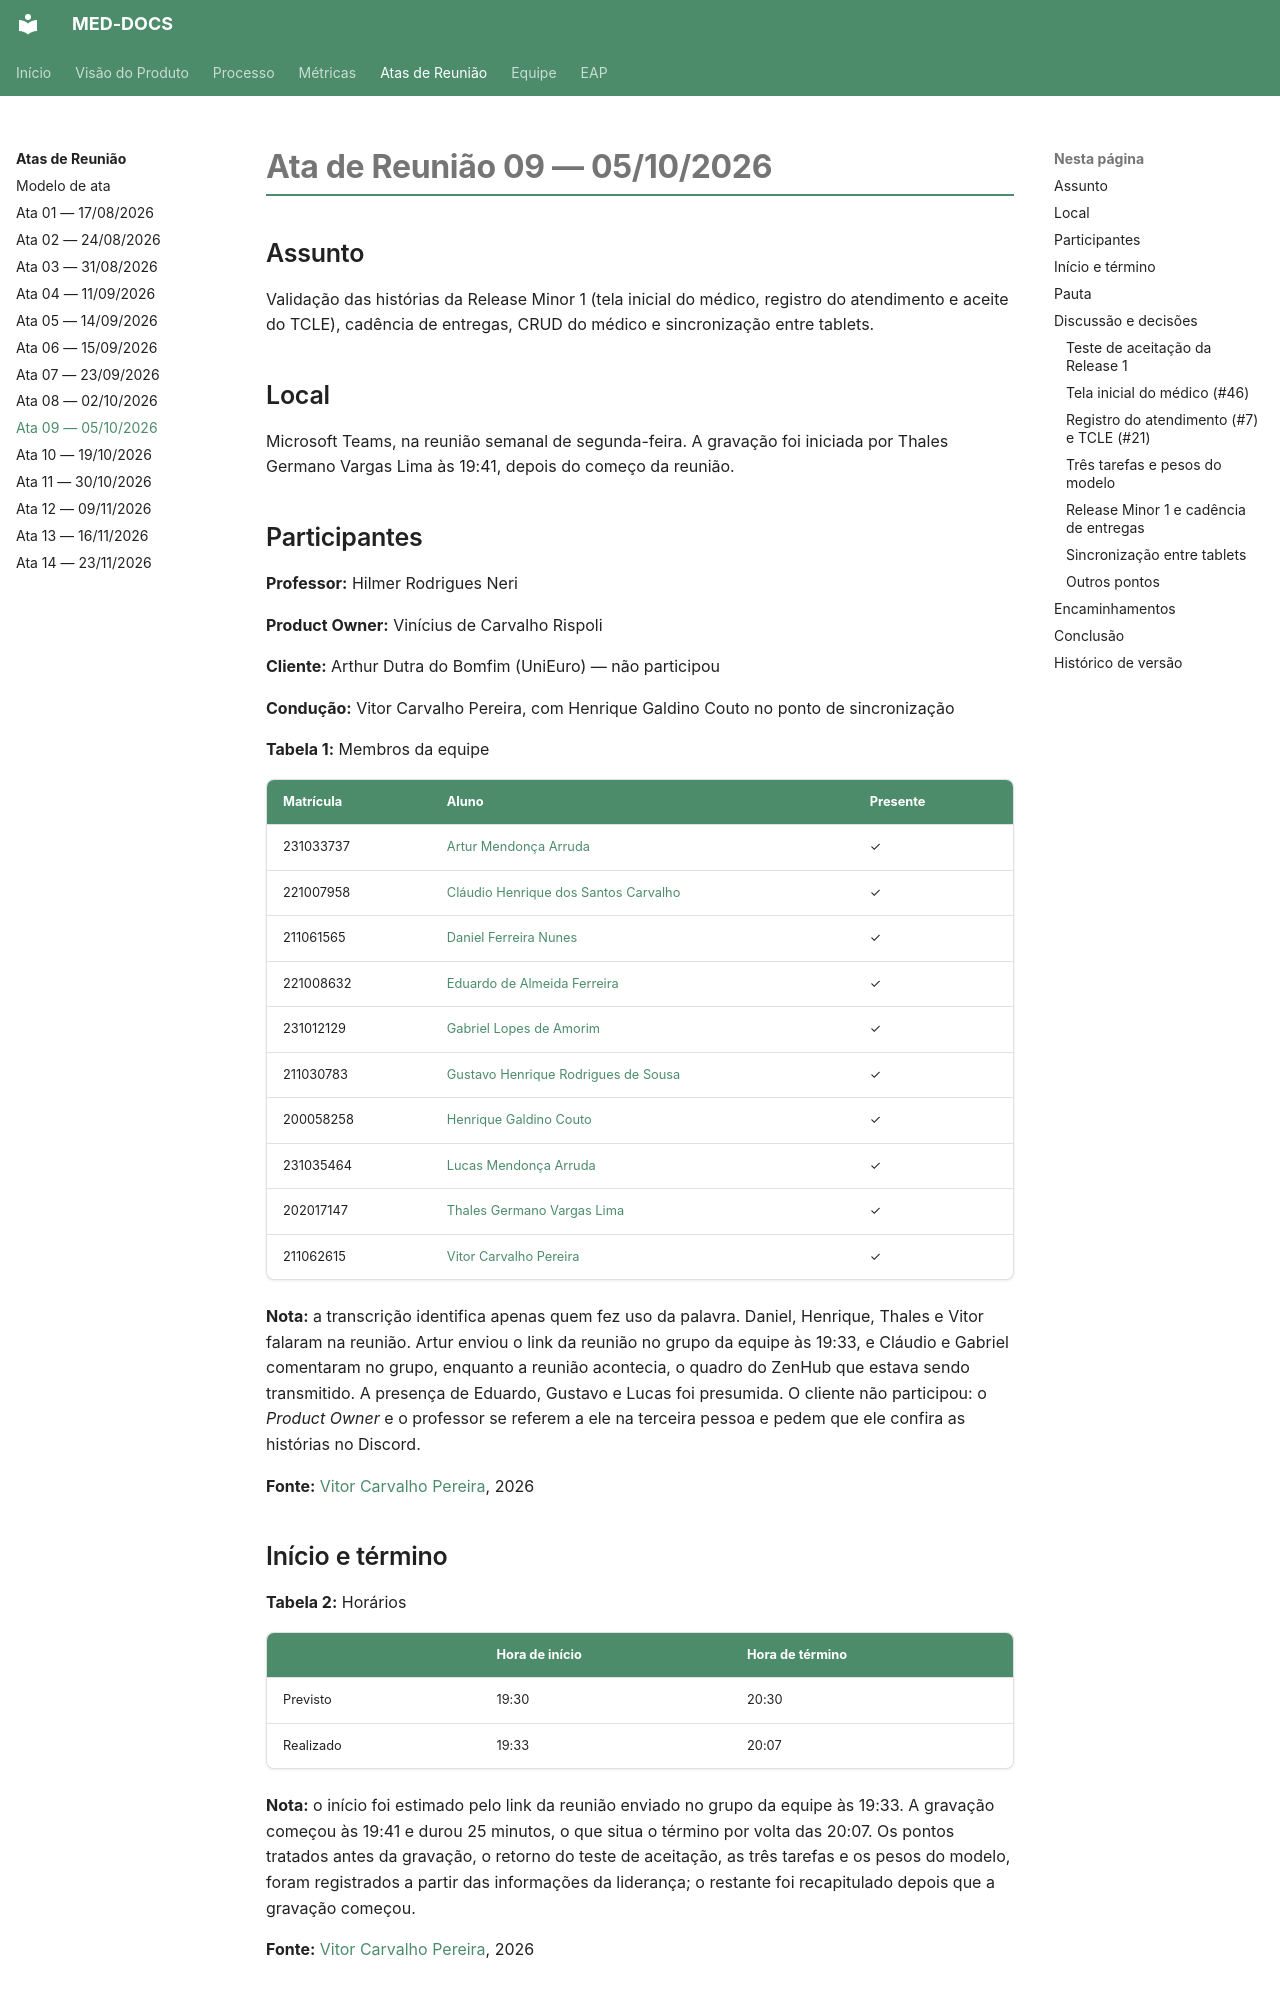

repository: fga-eps-mds/2026.2-UNB-FCTE_UNIEURO_MED-DOCS · page: atas-reunioes/Ata-09-EPS-2026-10-05-PO/index.html · generator: mkdocs

# Ata de Reunião 09 — 05/10/2026

## Assunto

Validação das histórias da Release Minor 1 (tela inicial do médico, registro do
atendimento e aceite do TCLE), cadência de entregas, CRUD do médico e sincronização
entre tablets.

## Local

Microsoft Teams, na reunião semanal de segunda-feira. A gravação foi iniciada por
Thales Germano Vargas Lima às 19:41, depois do começo da reunião.

## Participantes

**Professor:** Hilmer Rodrigues Neri

**Product Owner:** Vinícius de Carvalho Rispoli

**Cliente:** Arthur Dutra do Bomfim (UniEuro) — não participou

**Condução:** Vitor Carvalho Pereira, com Henrique Galdino Couto no ponto de sincronização

**Tabela 1:** Membros da equipe

| Matrícula | Aluno | Presente |
|-----------|-------|----------|
| 231033737 | [Artur Mendonça Arruda](https://github.com/ArtyMend07) | ✓ |
| 221007958 | [Cláudio Henrique dos Santos Carvalho](https://github.com/claudiohsc) | ✓ |
| 211061565 | [Daniel Ferreira Nunes](https://github.com/Mach1r0) | ✓ |
| 221008632 | [Eduardo de Almeida Ferreira](https://github.com/eduardoferre) | ✓ |
| 231012129 | [Gabriel Lopes de Amorim](https://github.com/BrzGab) | ✓ |
| 211030783 | [Gustavo Henrique Rodrigues de Sousa](https://github.com/GustavoHenriqueRS) | ✓ |
| 200058258 | [Henrique Galdino Couto](https://github.com/hgaldino05) | ✓ |
| 231035464 | [Lucas Mendonça Arruda](https://github.com/lucasarruda9) | ✓ |
| 202017147 | [Thales Germano Vargas Lima](https://github.com/thalesgvl) | ✓ |
| 211062615 | [Vitor Carvalho Pereira](https://github.com/vcpVitor) | ✓ |

**Nota:** a transcrição identifica apenas quem fez uso da palavra. Daniel, Henrique,
Thales e Vitor falaram na reunião. Artur enviou o link da reunião no grupo da equipe
às 19:33, e Cláudio e Gabriel comentaram no grupo, enquanto a reunião acontecia, o
quadro do ZenHub que estava sendo transmitido. A presença de Eduardo, Gustavo e Lucas
foi presumida. O cliente não participou: o *Product Owner* e o professor se referem a
ele na terceira pessoa e pedem que ele confira as histórias no Discord.

**Fonte:** [Vitor Carvalho Pereira](https://github.com/vcpVitor), 2026

## Início e término

**Tabela 2:** Horários

| | Hora de início | Hora de término |
|-----------|----------------|-----------------|
| Previsto | 19:30 | 20:30 |
| Realizado | 19:33 | 20:07 |

**Nota:** o início foi estimado pelo link da reunião enviado no grupo da equipe às
19:33. A gravação começou às 19:41 e durou 25 minutos, o que situa o término por volta
das 20:07. Os pontos tratados antes da gravação, o retorno do teste de aceitação, as
três tarefas e os pesos do modelo, foram registrados a partir das informações da
liderança; o restante foi recapitulado depois que a gravação começou.

**Fonte:** [Vitor Carvalho Pereira](https://github.com/vcpVitor), 2026

## Pauta

- Retorno do teste de aceitação da Release 1.
- Validação da nova tela inicial do médico (APP #46).
- Validação do registro do atendimento (APP #7) e do aceite do TCLE (APP #21).
- Confirmação das três tarefas e de como o resultado aparece para o médico.
- Publicação dos pesos do modelo treinado pela equipe.
- Cadência de entregas.
- Andamento do estudo da sincronização entre tablets.

A pauta foi enviada no canal do *Product Owner* no Discord às 19:01, com os links
das três histórias. A proposta era validar apenas o que entra na Release Minor 1, de
13/10.

## Discussão e decisões
